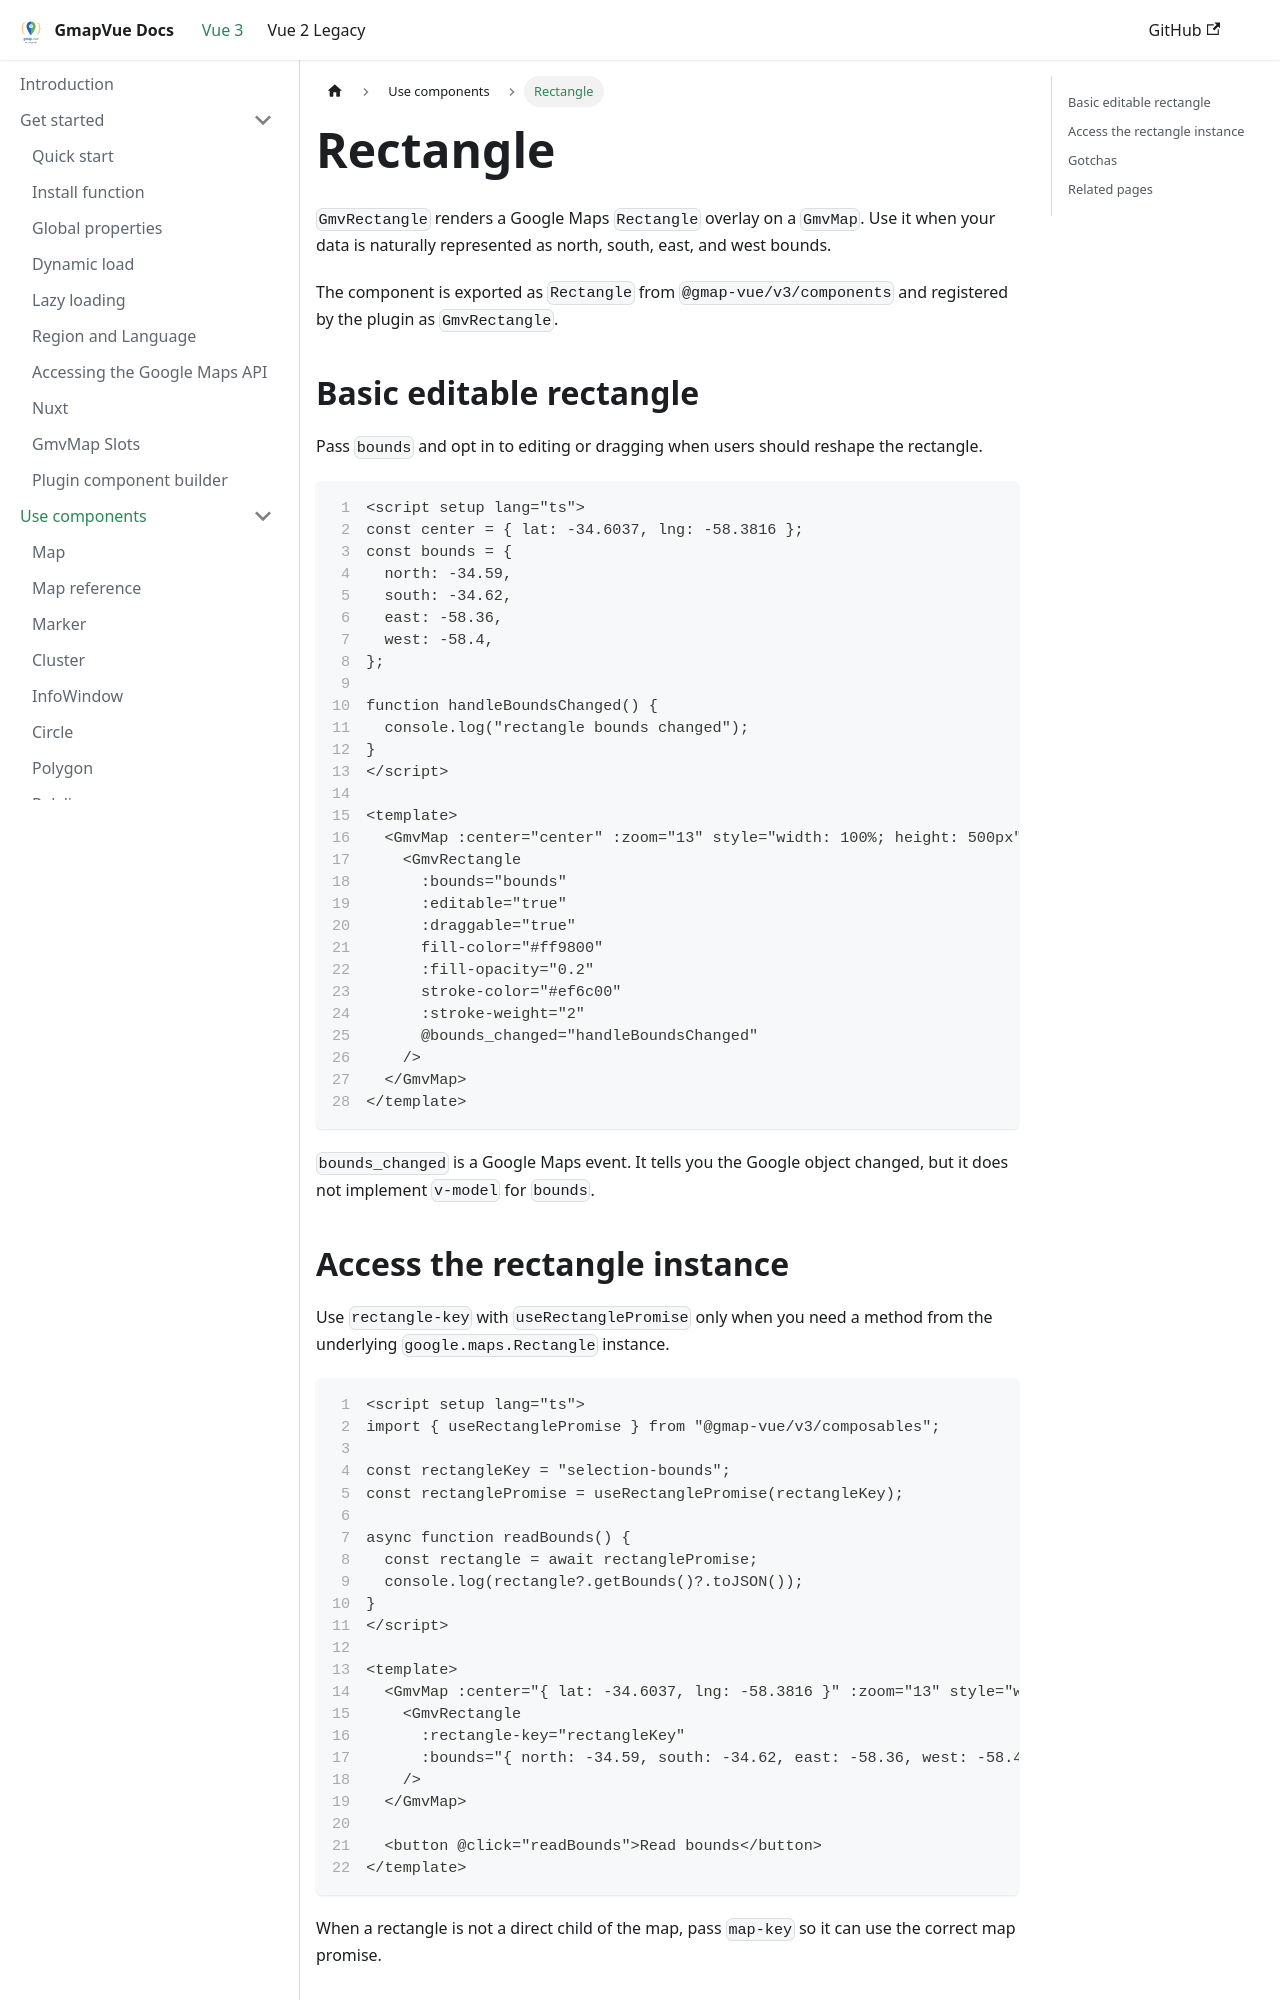

repository: diegoazh/gmap-vue · page: docs/vue-3-version/guide/components/rectangle/index.html · generator: docusaurus

---
id: rectangle
sidebar_position: 8
sidebar_label: Rectangle
---

# Rectangle

`GmvRectangle` renders a Google Maps `Rectangle` overlay on a `GmvMap`. Use it when your data is naturally represented as north, south, east, and west bounds.

The component is exported as `Rectangle` from `@gmap-vue/v3/components` and registered by the plugin as `GmvRectangle`.

## Basic editable rectangle

Pass `bounds` and opt in to editing or dragging when users should reshape the rectangle.

```vue showLineNumbers
<script setup lang="ts">
const center = { lat: -34.6037, lng: -58.3816 };
const bounds = {
  north: -34.59,
  south: -34.62,
  east: -58.36,
  west: -58.4,
};

function handleBoundsChanged() {
  console.log("rectangle bounds changed");
}
</script>

<template>
  <GmvMap :center="center" :zoom="13" style="width: 100%; height: 500px">
    <GmvRectangle
      :bounds="bounds"
      :editable="true"
      :draggable="true"
      fill-color="#ff9800"
      :fill-opacity="0.2"
      stroke-color="#ef6c00"
      :stroke-weight="2"
      @bounds_changed="handleBoundsChanged"
    />
  </GmvMap>
</template>
```

`bounds_changed` is a Google Maps event. It tells you the Google object changed, but it does not implement `v-model` for `bounds`.
